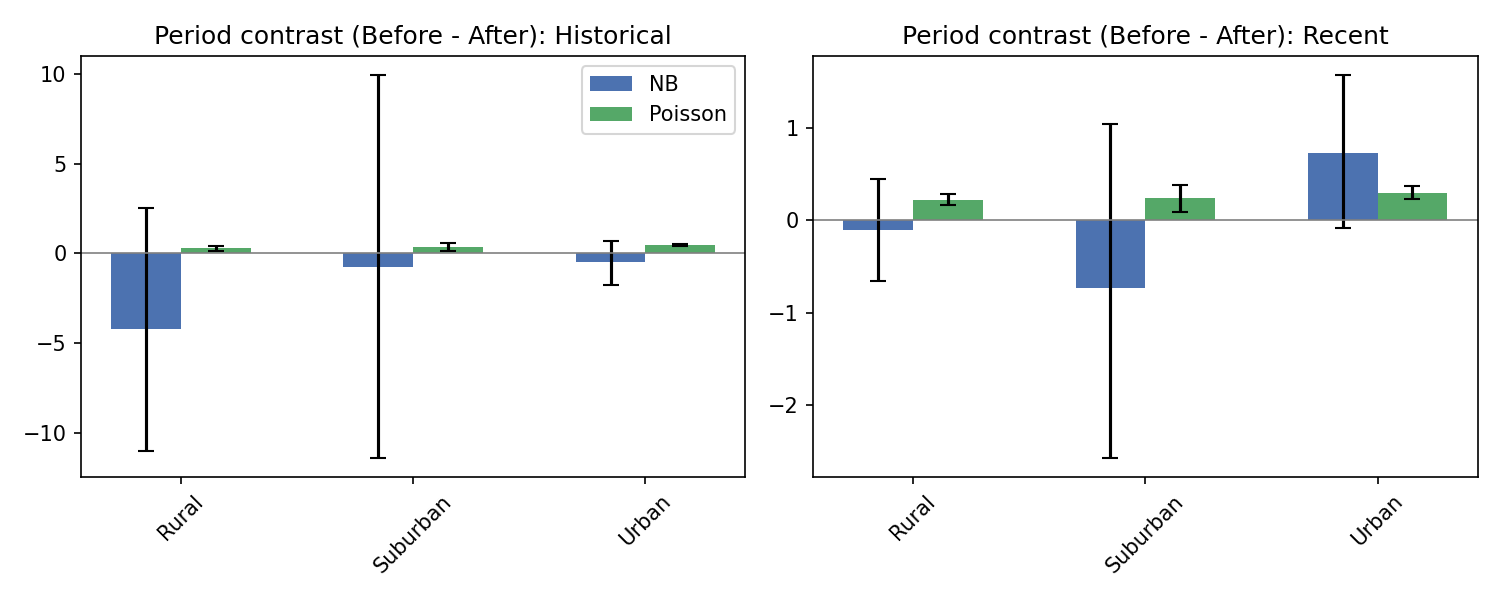

The data file committed next to this chart (first rows):
spill_type, rurality, nb_median, nb_ci_lower, nb_ci_upper, nb_p, poisson_median, poisson_ci_lower, poisson_ci_upper, poisson_p
Historical, Rural, -4.2, -10.97, 2.555, 0.2228, 0.2808, 0.1566, 0.4014, 0.0
Historical, Suburban, -0.741, -11.37, 9.923, 0.88, 0.3628, 0.1432, 0.5833, 0.002
Historical, Urban, -0.4942, -1.744, 0.7105, 0.42, 0.4598, 0.4053, 0.5131, 0.0
Recent, Rural, -0.1081, -0.6575, 0.4476, 0.7072, 0.2204, 0.164, 0.2785, 0.0
Recent, Suburban, -0.7307, -2.565, 1.042, 0.4028, 0.2382, 0.08718, 0.3807, 0.0
Recent, Urban, 0.7303, -0.07977, 1.566, 0.0784, 0.2965, 0.2244, 0.3695, 0.0
